Run: headless pygame with SDL's dummy video driver; simulated clock (each Clock.tick advances the game by its frame time, no real sleeping); random seed 0; keys injected as events and as key.get_pressed() state; no mouse input.
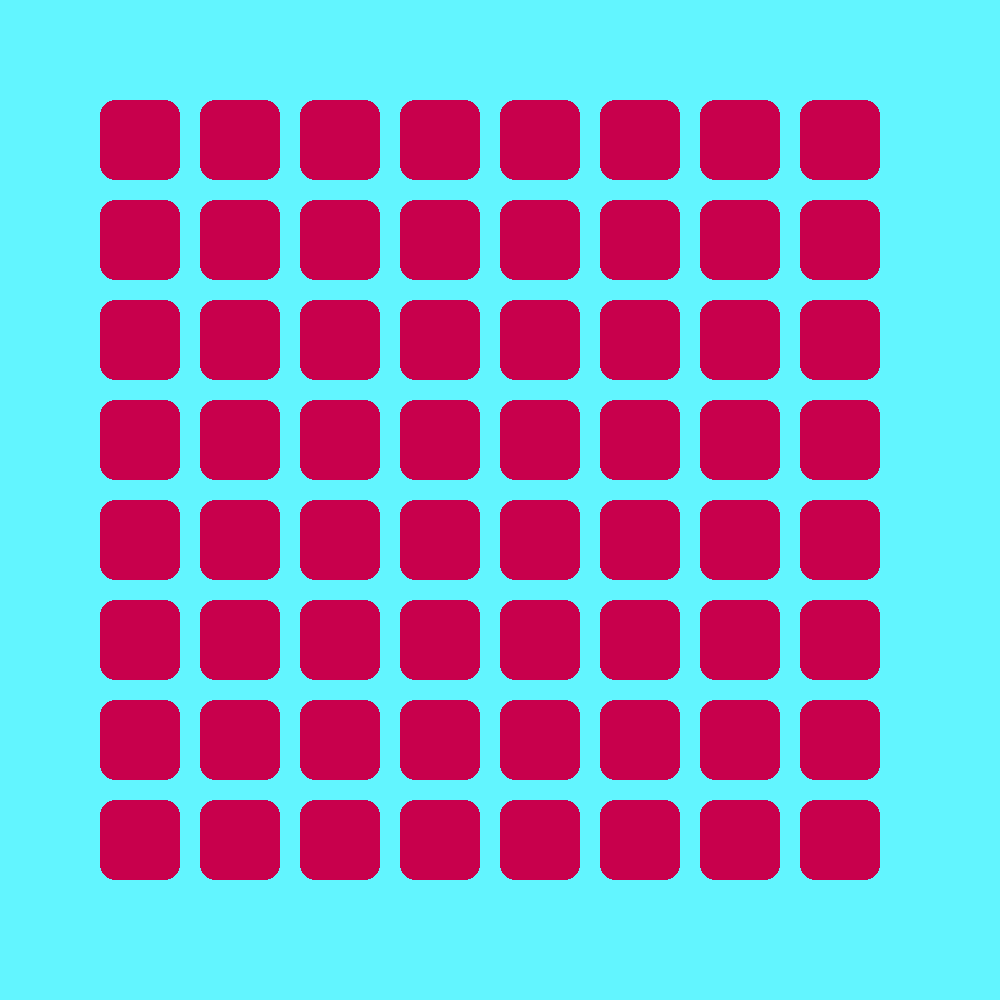
Frame 1 of 4 · flips 1–60 · no input
Frame 2 of 4 · flips 61–180 · tapped SPACE, RETURN · held RIGHT (→), D · screen unchanged from frame 1, image omitted
Frame 3 of 4 · flips 181–300 · held DOWN (↓), S · screen unchanged from frame 2, image omitted
Frame 4 of 4 · flips 301–420 · held LEFT (←), A, UP (↑), W · screen unchanged from frame 3, image omitted

The pygame program that drew these frames:

import pygame, colorsys

pygame.init()

SCREEN_W, SCREEN_H = 1000, 1000
screen = pygame.display.set_mode((SCREEN_W, SCREEN_H), pygame.RESIZABLE)
clock = pygame.time.Clock()

# cube settings
cube_size = 80

running = True
while running:
    for event in pygame.event.get():
        if event.type == pygame.QUIT:
            running = False
        elif event.type == pygame.VIDEORESIZE:
            screen = pygame.display.set_mode(event.size, pygame.RESIZABLE)
            
        # key input
        elif event.type == pygame.KEYDOWN:
            if event.key == pygame.K_ESCAPE:
                running = False
                
    screen.fill("#62F5FF") 
    
    
    
    
    for x in range(int(8)):
        for xx in range(int(8)):
            y = x / 8
            i = (x+xx)/16
            q = xx / 8
            
            y = 0
            i = 0.5
            q = 0.5
            
            rgb = colorsys.yiq_to_rgb(y,i,q)
            color = tuple(int(c * 255) for c in rgb)
            pygame.draw.rect(screen, color, (x*100 + 100, xx*100 + 100, cube_size, cube_size), border_radius= 15)





    pygame.display.flip()
    clock.tick(60)
pygame.quit()
